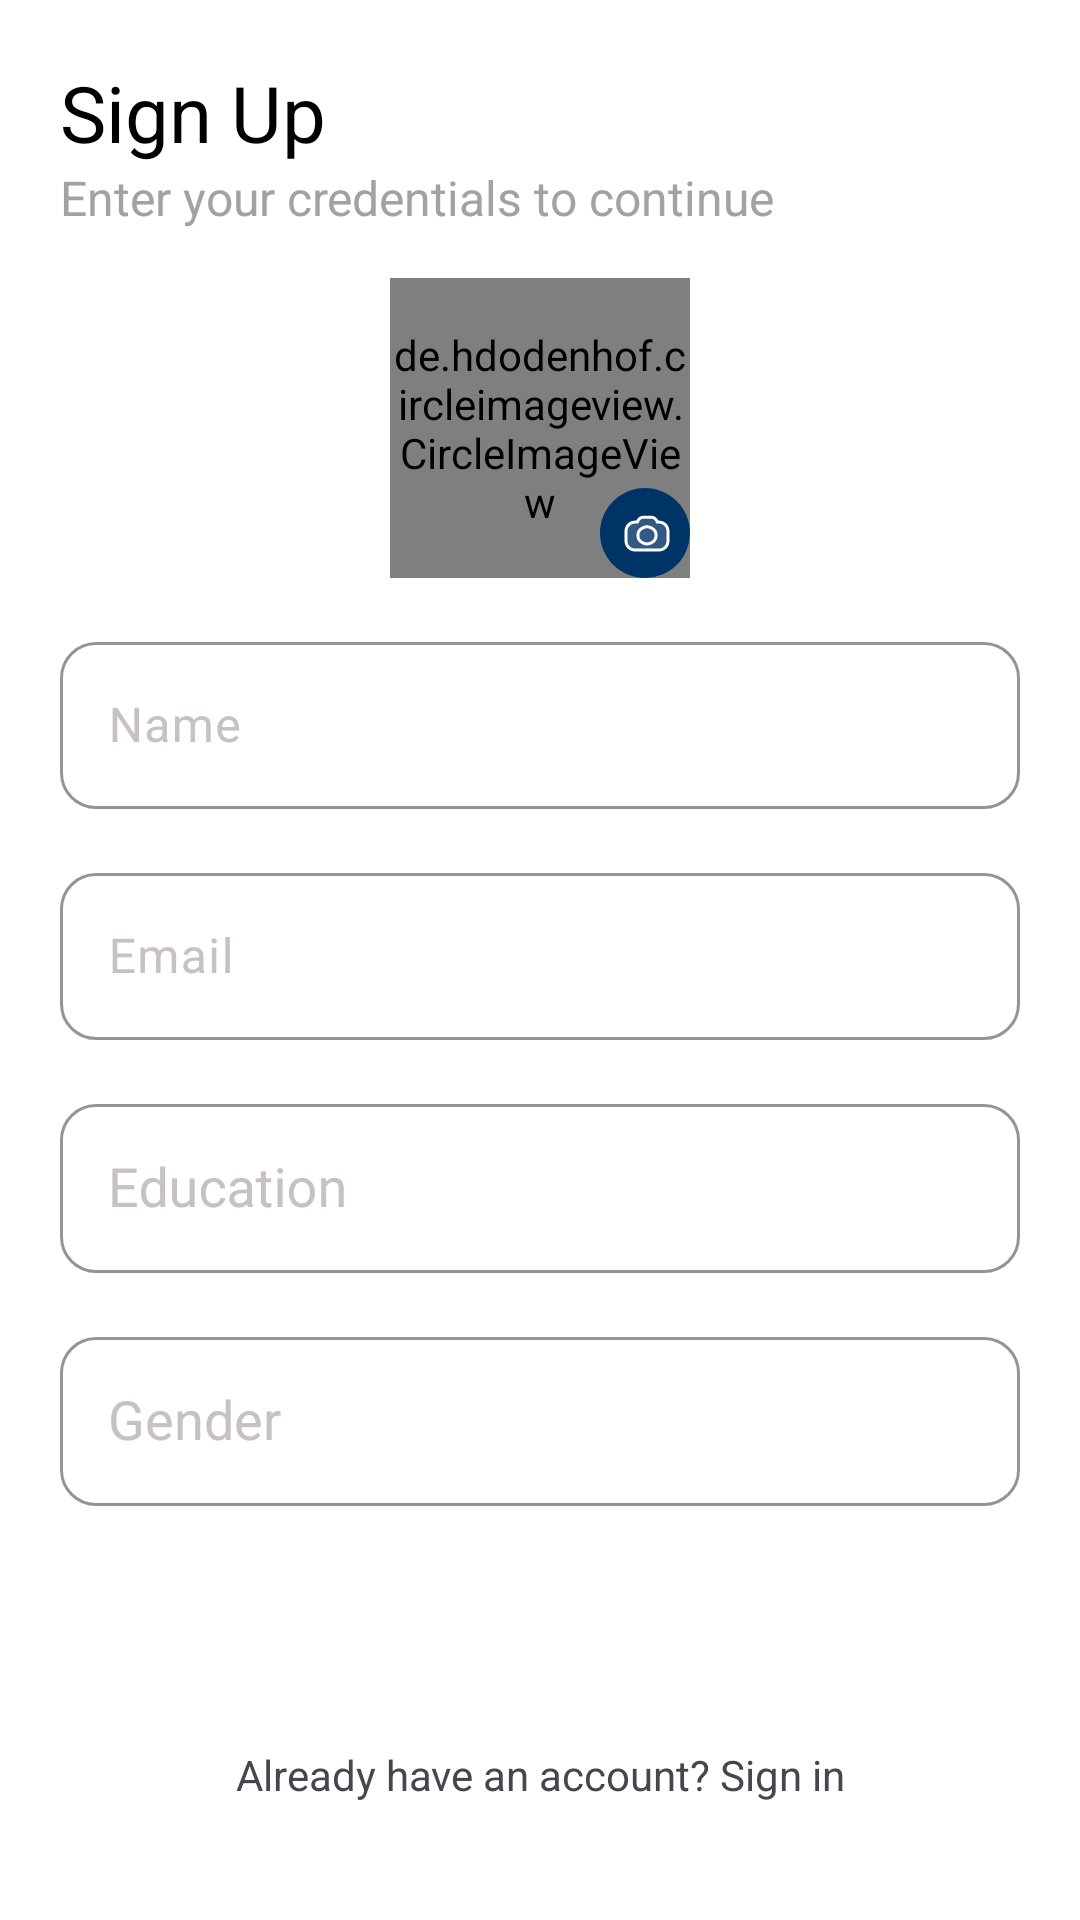

This screen was rendered from an Android layout file. Write that file and the resources it references.
<!-- AndroidManifest.xml: application theme Theme.CarrierAptitudeTest -->
<!-- res/layout/activity_sign_up.xml -->
<ScrollView xmlns:android="http://schemas.android.com/apk/res/android"
    xmlns:app="http://schemas.android.com/apk/res-auto"
    xmlns:tools="http://schemas.android.com/tools"
    android:layout_width="match_parent"
    android:layout_height="match_parent"
    style="@style/ScrollViewStyle">


<androidx.constraintlayout.widget.ConstraintLayout
        android:layout_width="match_parent"
        android:layout_height="match_parent"
        tools:context="register.Signup">

        <androidx.constraintlayout.widget.Guideline
            android:id="@+id/guideline6"
            android:layout_width="wrap_content"
            android:layout_height="wrap_content"
            android:orientation="vertical"
            app:layout_constraintGuide_begin="@dimen/horizontal_margin" />

        <androidx.constraintlayout.widget.Guideline
            android:id="@+id/guideline7"
            android:layout_width="wrap_content"
            android:layout_height="wrap_content"
            android:orientation="vertical"
            app:layout_constraintGuide_end="@dimen/horizontal_margin" />


    <TextView
        android:id="@+id/textView6"
        style="@style/HeadingTextStyle"
        android:layout_width="0dp"
        android:layout_height="wrap_content"
        android:text="@string/sign_up"
        app:layout_constraintEnd_toEndOf="parent"
        app:layout_constraintStart_toStartOf="@+id/guideline6"
        app:layout_constraintTop_toTopOf="parent" />

        <TextView
            android:id="@+id/textView10"
            style="@style/NormalTextStyle"
            android:layout_width="0dp"
            android:layout_height="wrap_content"
            android:text="@string/enter_your_credentials_to_continue"
            app:layout_constraintEnd_toStartOf="@+id/guideline7"
            app:layout_constraintStart_toStartOf="@+id/guideline6"
            app:layout_constraintTop_toBottomOf="@+id/textView6" />

        <de.hdodenhof.circleimageview.CircleImageView
            android:id="@+id/img_profile"
            android:layout_width="100dp"
            android:layout_height="100dp"
            android:layout_marginTop="16dp"
            android:src="@drawable/ic_empty_bg"
            app:layout_constraintEnd_toStartOf="@+id/guideline7"
            app:layout_constraintStart_toStartOf="@+id/guideline6"
            app:layout_constraintTop_toBottomOf="@+id/textView10" />

        <ImageButton
            android:id="@+id/btn_add_profile"
            android:layout_width="30dp"
            android:layout_height="30dp"
            android:background="@drawable/bg_circle"
            app:layout_constraintBottom_toBottomOf="@+id/img_profile"
            app:layout_constraintEnd_toEndOf="@+id/img_profile"
            app:srcCompat="@drawable/ic_camera" />

        <com.google.android.material.textfield.TextInputLayout
            android:id="@+id/et_layout_name"
            style="@style/EditTextStyle"
            android:layout_width="0dp"
            android:layout_height="wrap_content"
            android:layout_marginTop="16dp"
            android:hint="@string/name"
            app:layout_constraintEnd_toStartOf="@+id/guideline7"
            app:layout_constraintStart_toStartOf="@+id/guideline6"
            app:layout_constraintTop_toBottomOf="@id/img_profile">

            <com.google.android.material.textfield.TextInputEditText
                android:id="@+id/et_name"
                android:layout_width="match_parent"
                android:layout_height="match_parent"
                android:singleLine="true"
                android:inputType="text"/>
        </com.google.android.material.textfield.TextInputLayout>

        <com.google.android.material.textfield.TextInputLayout
            android:id="@+id/et_layout_email"
            style="@style/EditTextStyle"
            android:layout_width="0dp"
            android:layout_height="wrap_content"
            android:layout_marginTop="16dp"
            android:hint="@string/email"
            app:layout_constraintEnd_toStartOf="@+id/guideline7"
            app:layout_constraintStart_toStartOf="@+id/guideline6"
            app:layout_constraintTop_toBottomOf="@id/et_layout_name">

            <com.google.android.material.textfield.TextInputEditText
                android:id="@+id/et_email"
                android:layout_width="match_parent"
                android:layout_height="match_parent"
                android:inputType="textEmailAddress" />
        </com.google.android.material.textfield.TextInputLayout>


    <com.google.android.material.textfield.TextInputLayout
        android:id="@+id/et_layout_education"
        style="@style/EditTextStyle"
        android:layout_width="0dp"
        android:layout_height="wrap_content"
        android:layout_marginTop="16dp"
        android:hint="@string/education"
        app:layout_constraintEnd_toStartOf="@+id/guideline7"
        app:layout_constraintStart_toStartOf="@+id/guideline6"
        app:layout_constraintTop_toBottomOf="@id/et_layout_email">

        <com.google.android.material.textfield.MaterialAutoCompleteTextView
            android:id="@+id/et_education"
            android:layout_width="match_parent"
            android:layout_height="match_parent"
            android:inputType="none"
            android:padding="16dp" />
    </com.google.android.material.textfield.TextInputLayout>


    <com.google.android.material.textfield.TextInputLayout
            android:id="@+id/et_layout_gender"
            style="@style/EditTextStyle"
            android:layout_width="0dp"
            android:layout_height="wrap_content"
            android:layout_marginTop="16dp"
            android:hint="@string/gender"
            app:layout_constraintEnd_toStartOf="@+id/guideline7"
            app:layout_constraintStart_toStartOf="@+id/guideline6"
            app:layout_constraintTop_toBottomOf="@id/et_layout_education">

            <com.google.android.material.textfield.MaterialAutoCompleteTextView
                android:id="@+id/et_gender"
                android:layout_width="match_parent"
                android:layout_height="match_parent"
                android:inputType="none"
                android:padding="16dp" />
        </com.google.android.material.textfield.TextInputLayout>



        <Button
            android:id="@+id/btn_signup"
            style="@style/ButtonStyle"
            android:layout_width="0dp"
            android:layout_height="wrap_content"
            android:layout_marginTop="24dp"
            android:text="@string/sign_up"
            app:layout_constraintEnd_toStartOf="@+id/guideline7"
            app:layout_constraintStart_toStartOf="@+id/guideline6"
            app:layout_constraintTop_toBottomOf="@+id/et_layout_gender" />

        <TextView
            android:id="@+id/tv_already_have_account"
            android:layout_width="0dp"
            android:layout_height="wrap_content"
            android:layout_marginTop="8dp"
            android:gravity="center_vertical|center"
            android:text="@string/already_have_an_account_sign_in"
            app:layout_constraintEnd_toEndOf="@+id/btn_signup"
            app:layout_constraintStart_toStartOf="@+id/btn_signup"
            app:layout_constraintTop_toBottomOf="@+id/btn_signup"
            tools:ignore="HardcodedText" />



    </androidx.constraintlayout.widget.ConstraintLayout>

       </ScrollView>
<!-- resources referenced by this layout -->
<resources>
  <dimen name="horizontal_margin">20dp</dimen>
  <!-- drawable ic_empty_bg (drawable) -->
  <vector xmlns:android="http://schemas.android.com/apk/res/android"
      android:width="100dp"
      android:height="100dp"
      android:viewportWidth="100"
      android:viewportHeight="100">
    <path
        android:pathData="M50,50m-50,0a50,50 0,1 1,100 0a50,50 0,1 1,-100 0"
        android:fillColor="#D0D0D0"/>
  </vector>
  <string name="already_have_an_account_sign_in">Already have an account? Sign in</string>
  <string name="education">Education</string>
  <string name="email">Email</string>
  <string name="enter_your_credentials_to_continue">Enter your credentials to continue</string>
  <string name="gender">Gender</string>
  <string name="name">Name</string>
  <string name="sign_up">Sign Up</string>
  <style name="HeadingTextStyle" parent="Widget.MaterialComponents.TextView">
          <item name="fontFamily">@font/roboto_medium</item>
          <item name="android:textColor">@color/black</item>
          <item name="android:textSize">26sp</item>
          <item name="android:layout_marginTop">@dimen/margin_top</item>
      </style>
  <style name="NormalTextStyle" parent="Widget.MaterialComponents.TextView">
          <item name="fontFamily">@font/roboto_regular</item>
          <item name="android:textColor">@color/light_text_color</item>
          <item name="android:textSize">16sp</item>
      </style>
  <style name="ScrollViewStyle">
          <item name="android:clipToPadding">false</item>
          <item name="android:fillViewport">true</item>
          <item name="android:scrollbars">none</item>
          <item name="android:background">@color/white</item>
          <item name="android:paddingBottom">20dp</item>
      </style>
  <color name="purple_500">#003366</color>
  <color name="white">#FFFFFFFF</color>
  <dimen name="horizontal_margin_button">30dp</dimen>
  <color name="black">#FF000000</color>
  <color name="hint_color">#C7C1C1</color>
  <color name="red">#EB1708</color>
  <dimen name="margin_top">20dp</dimen>
  <color name="light_text_color">#A2A2A2</color>
  <color name="purple_700">#003366</color>
  <color name="secondary">#87CEEB</color>
  <color name="secondary_variant">#0F90C5</color>
  <color name="navigation_ripple_color">#1AF4F6F6</color>
  <color name="text_color">#333333</color>
  <style name="MaterialAlertDialog.App" parent="MaterialAlertDialog.Material3">
          <item name="shapeAppearance">@style/ShapeAppearance.App.MediumComponent</item>
          <item name="shapeAppearanceOverlay">@null</item>
      </style>
  <style name="DialogTitleText" parent="MaterialAlertDialog.Material3.Title.Panel.CenterStacked">
          <item name="android:textSize">14sp</item>
          <item name="fontFamily">@font/roboto_bold</item>
          <item name="android:gravity">center</item>
          <item name="android:textColor">@color/black</item>
      </style>
  <style name="DialogBodyText" parent="MaterialAlertDialog.Material3.Body.Text.CenterStacked">
          <item name="android:textSize">12sp</item>
          <item name="fontFamily">@font/roboto_regular</item>
          <item name="android:gravity">center</item>
          <item name="android:textColor">@color/text_color</item>
      </style>
  <style name="Widget.App.Button" parent="Widget.Material3.Button.TextButton.Dialog">
          <item name="android:textColor">@color/purple_500</item>
          <item name="fontFamily">@font/roboto_medium</item>
          <item name="android:textSize">14sp</item>
      </style>
  <style name="ShapeAppearance.App.MediumComponent" parent="ShapeAppearance.Material3.MediumComponent">
          <item name="cornerFamily">rounded</item>
          <item name="cornerSize">20dp</item>
      </style>
</resources>
